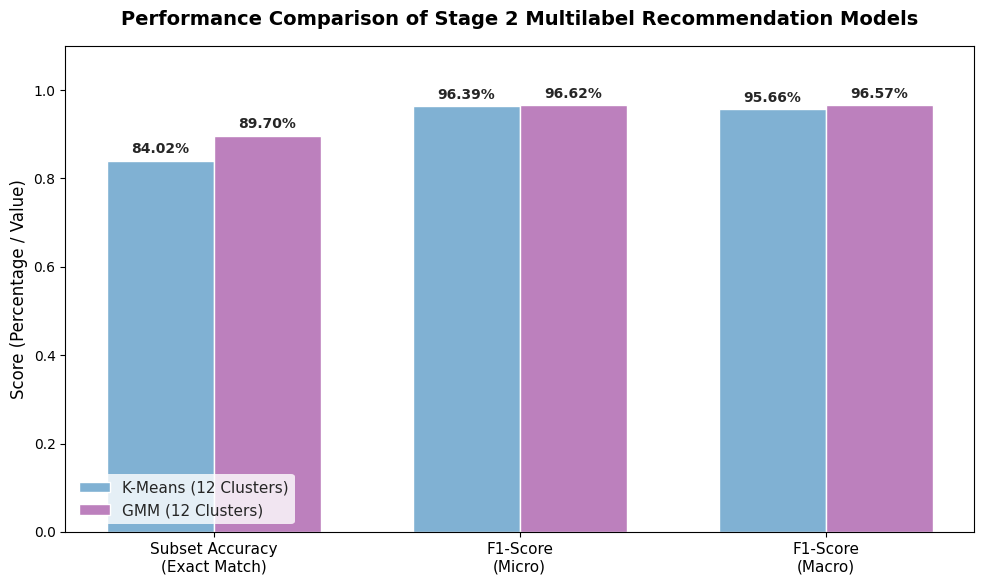

Source code (Python): (Note: this script raises an exception after producing the figure.)
import os
import pandas as pd
import numpy as np
import matplotlib.pyplot as plt
import seaborn as sns

# Data for Stage 2 multilabel metrics
metrics = ['Subset Accuracy\n(Exact Match)', 'F1-Score\n(Micro)', 'F1-Score\n(Macro)']
kmeans_vals = [0.8402, 0.9639, 0.9566]
gmm_vals = [0.8970, 0.9662, 0.9657]

x = np.arange(len(metrics))
width = 0.35

# Plot setup
fig, ax = plt.subplots(figsize=(10, 6))
sns.set_theme(style="whitegrid")

# Create bars
rects1 = ax.bar(x - width/2, kmeans_vals, width, label='K-Means (12 Clusters)', color='#80b1d3')
rects2 = ax.bar(x + width/2, gmm_vals, width, label='GMM (12 Clusters)', color='#bc80bd')

# Add titles and labels
ax.set_title('Performance Comparison of Stage 2 Multilabel Recommendation Models', fontsize=14, weight='bold', pad=15)
ax.set_ylabel('Score (Percentage / Value)', fontsize=12)
ax.set_xticks(x)
ax.set_xticklabels(metrics, fontsize=11)
ax.set_ylim(0, 1.1)  # Give space for annotations

# Add legend
ax.legend(loc='lower left', frameon=True, facecolor='white', edgecolor='none', fontsize=11)

# Function to add labels on top of the bars
def autolabel(rects):
    for rect in rects:
        height = rect.get_height()
        ax.annotate(f'{height*100:.2f}%',
                    xy=(rect.get_x() + rect.get_width() / 2, height),
                    xytext=(0, 3),  # 3 points vertical offset
                    textcoords="offset points",
                    ha='center', va='bottom', weight='bold', fontsize=10)

autolabel(rects1)
autolabel(rects2)

plt.tight_layout()

# Find parent path (root folder) to save the image
output_path = 'model_comparison_bar.png'
if os.path.exists('..'):
    output_path = os.path.join('..', 'model_comparison_bar.png')

plt.savefig(output_path, dpi=300)
print(f"Bar chart successfully saved to {output_path}.")
